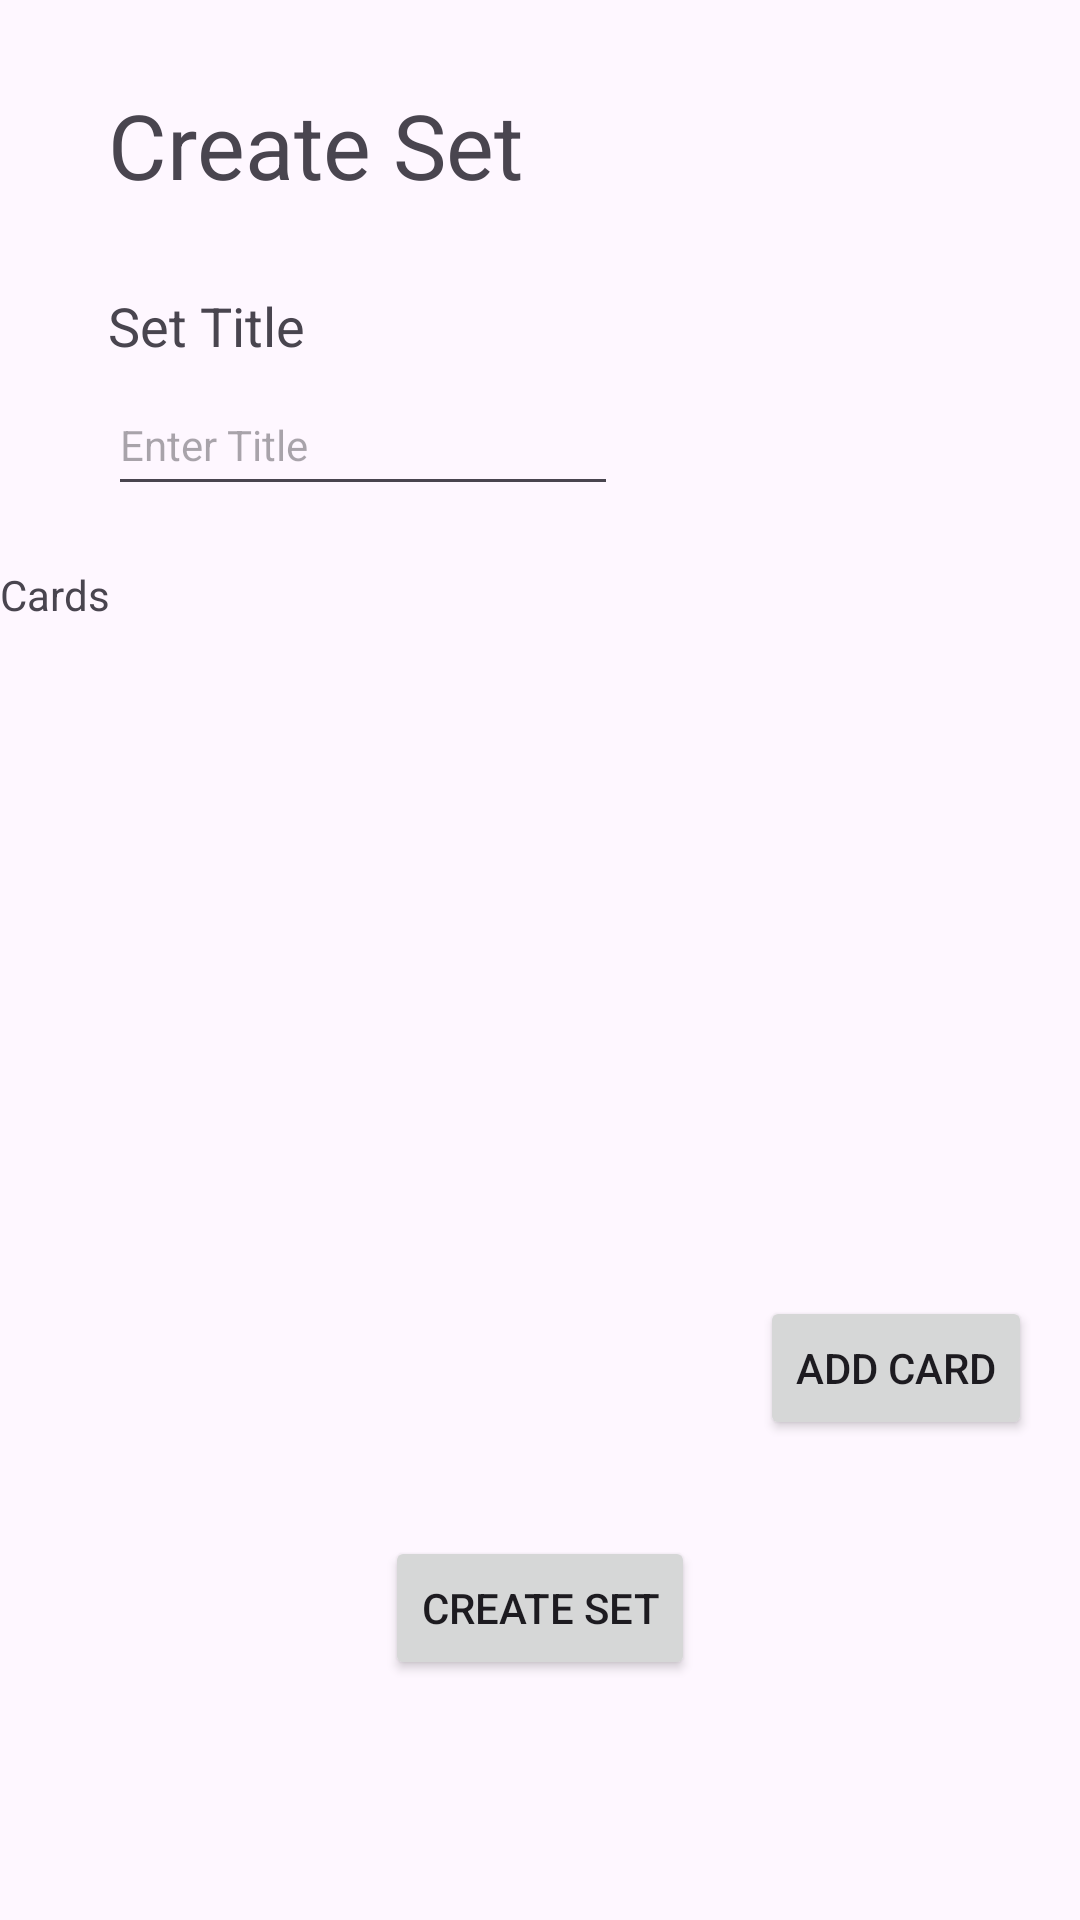

Layout XML and referenced resources for this Android screen:
<!-- AndroidManifest.xml: application theme Theme.Clarity -->
<!-- res/layout/activity_create_set.xml -->
<?xml version="1.0" encoding="utf-8"?>
<androidx.constraintlayout.widget.ConstraintLayout xmlns:android="http://schemas.android.com/apk/res/android"
    xmlns:app="http://schemas.android.com/apk/res-auto"
    xmlns:tools="http://schemas.android.com/tools"
    android:layout_width="match_parent"
    android:layout_height="match_parent"
    tools:context=".sets.CreateSetActivity">

    <TextView
        android:id="@+id/textView"
        android:layout_width="wrap_content"
        android:layout_height="wrap_content"
        android:layout_marginStart="36dp"
        android:layout_marginTop="28dp"
        android:text="Create Set"
        android:textSize="30dp"
        app:layout_constraintStart_toStartOf="parent"
        app:layout_constraintTop_toTopOf="parent" />

    <EditText
        android:id="@+id/etSetTitle"
        android:layout_width="170dp"
        android:layout_height="44dp"
        android:layout_marginTop="4dp"
        android:hint="@string/enter_set_title"
        android:importantForAutofill="no"
        android:inputType="text"
        android:textSize="14sp"
        app:layout_constraintStart_toStartOf="@+id/textView3"
        app:layout_constraintTop_toBottomOf="@+id/textView3" />

    <Button
        android:id="@+id/btnAddCard"
        android:layout_width="wrap_content"
        android:layout_height="wrap_content"
        android:layout_marginEnd="16dp"
        android:layout_marginBottom="32dp"
        android:text="@string/add_card"
        app:layout_constraintBottom_toTopOf="@+id/btnAddSet"
        app:layout_constraintEnd_toEndOf="parent" />

    <Button
        android:id="@+id/btnAddSet"
        android:layout_width="wrap_content"
        android:layout_height="wrap_content"
        android:layout_marginBottom="80dp"
        android:text="@string/create_set"
        app:layout_constraintBottom_toBottomOf="parent"
        app:layout_constraintEnd_toEndOf="parent"
        app:layout_constraintStart_toStartOf="parent" />

    <TextView
        android:id="@+id/textView2"
        android:layout_width="wrap_content"
        android:layout_height="wrap_content"
        android:layout_marginTop="20dp"
        android:text="Cards"
        app:layout_constraintTop_toBottomOf="@+id/etSetTitle"
        tools:layout_editor_absoluteX="36dp" />

    <androidx.recyclerview.widget.RecyclerView
        android:id="@+id/rvCards"
        android:layout_width="0dp"
        android:layout_height="0dp"
        android:layout_marginTop="15dp"
        android:layout_marginEnd="36dp"
        app:layout_constraintBottom_toTopOf="@+id/btnAddCard"
        app:layout_constraintEnd_toEndOf="parent"
        app:layout_constraintStart_toStartOf="@+id/etSetTitle"
        app:layout_constraintTop_toBottomOf="@+id/textView2">

    </androidx.recyclerview.widget.RecyclerView>

    <TextView
        android:id="@+id/textView3"
        android:layout_width="wrap_content"
        android:layout_height="wrap_content"
        android:layout_marginTop="28dp"
        android:text="Set Title"
        android:textSize="18sp"
        app:layout_constraintStart_toStartOf="@+id/textView"
        app:layout_constraintTop_toBottomOf="@+id/textView" />


</androidx.constraintlayout.widget.ConstraintLayout>
<!-- resources referenced by this layout -->
<resources>
  <string name="add_card">Add Card</string>
  <string name="create_set">Create Set</string>
  <string name="enter_set_title">Enter Title</string>
  <style name="Theme.Clarity" parent="Base.Theme.Clarity" />
  <style name="Base.Theme.Clarity" parent="Theme.Material3.DayNight.NoActionBar">
          
          
      </style>
</resources>
